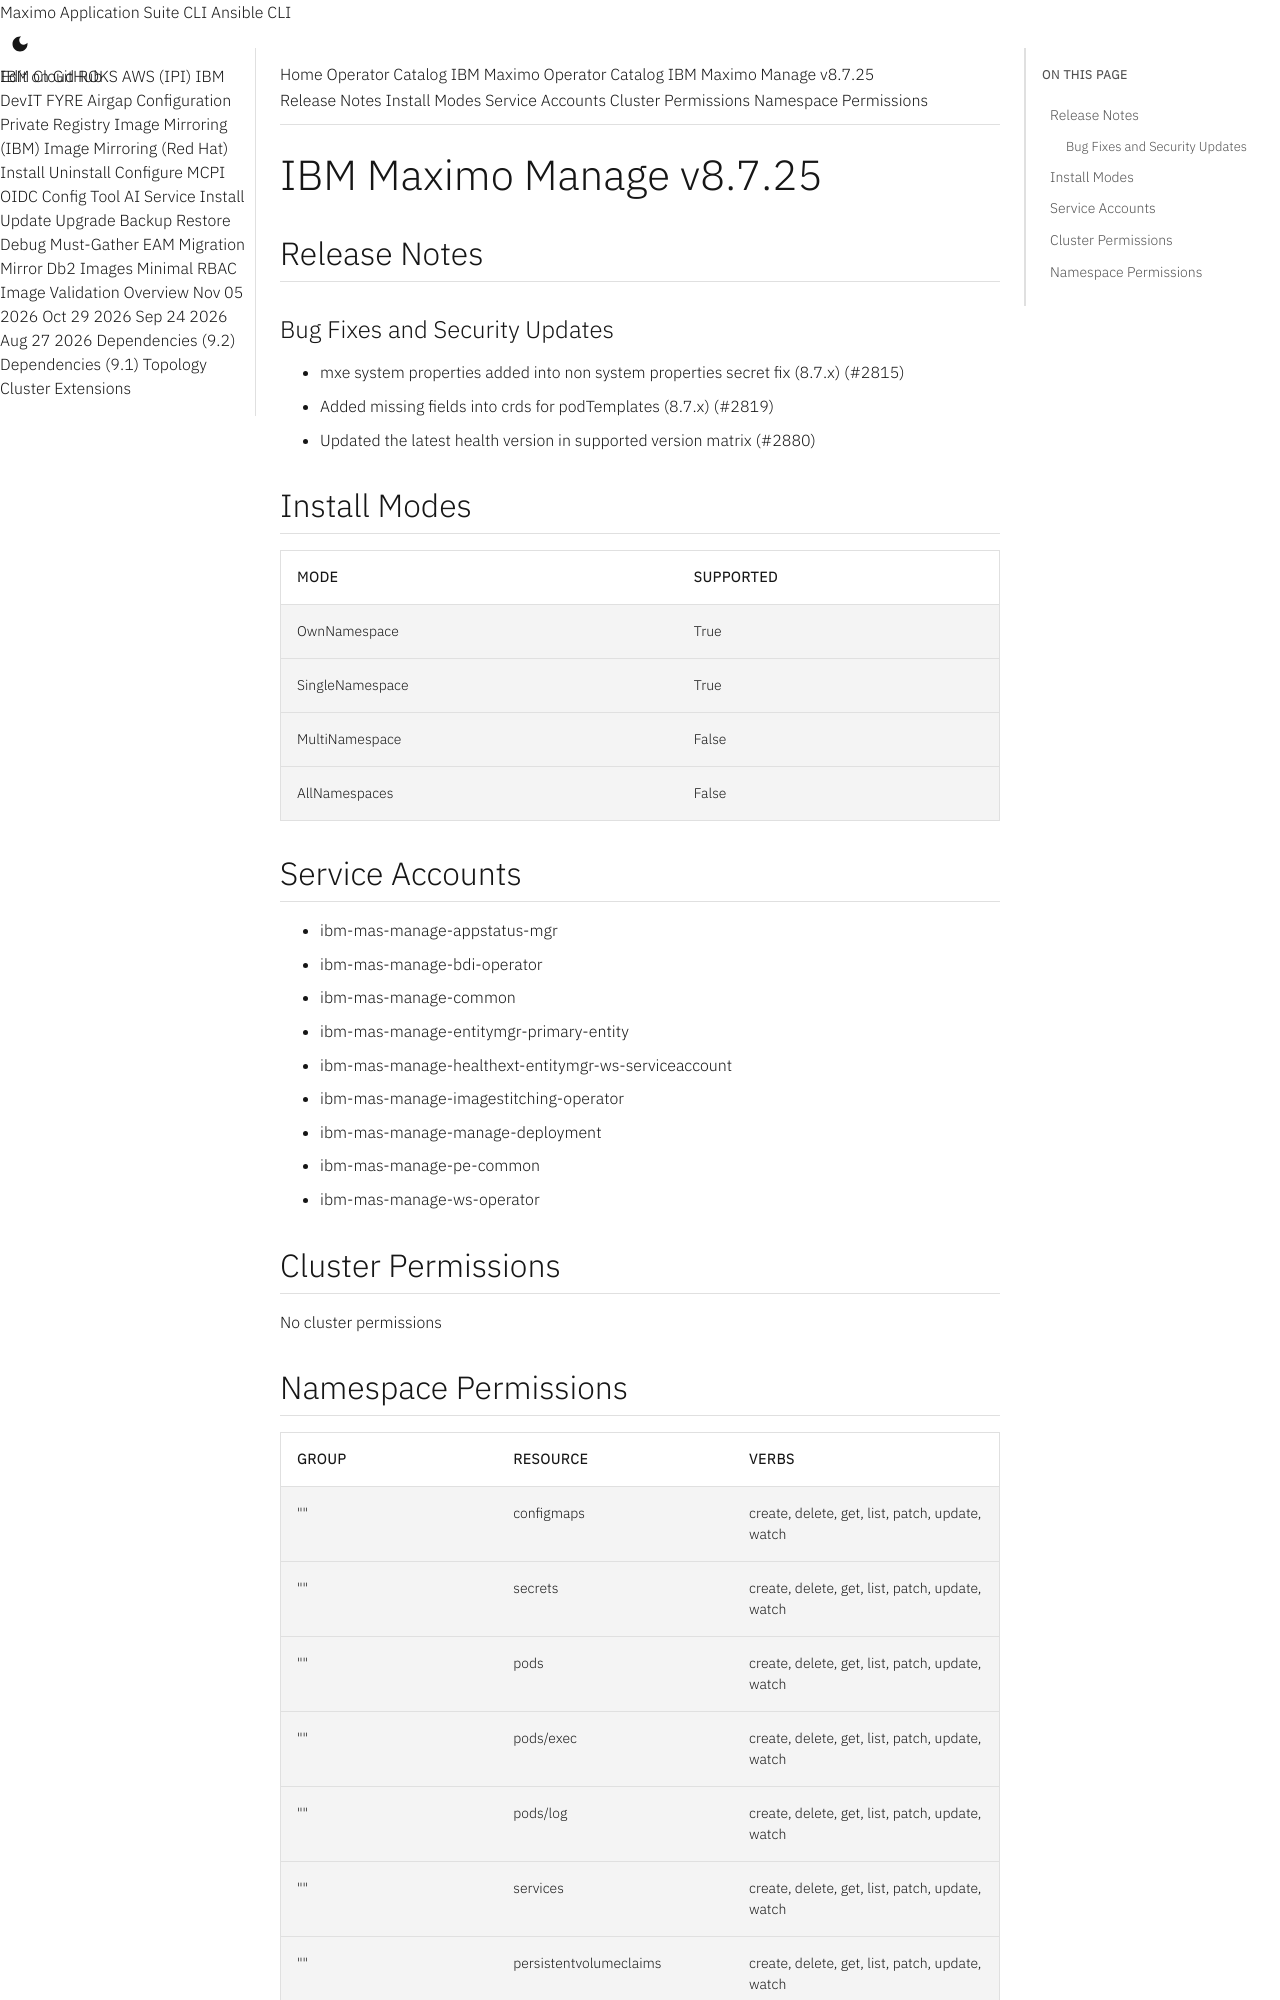

repository: ibm-mas/cli · page: catalogs/packages/ibm-mas-manage/8.7.25/index.html · generator: mkdocs

extra_breadcrumb_title_1: Operator Catalog
extra_breadcrumb_title_2: IBM Maximo Operator Catalog
extra_breadcrumb_url_2: ../../../
nav_title: Operator Catalog

IBM Maximo Manage v8.7.25
================================================================================

Release Notes
--------------------------------------------------------------------------------
### Bug Fixes and Security Updates
- mxe system properties added into non system properties secret fix (8.7.x) (#2815)
- Added missing fields into crds for podTemplates (8.7.x) (#2819)
- Updated the latest health version in supported version matrix (#2880)

Install Modes
--------------------------------------------------------------------------------
| Mode                 | Supported |
| :------------------- | :-------- |
| OwnNamespace         | True      |
| SingleNamespace      | True      |
| MultiNamespace       | False     |
| AllNamespaces        | False     |

Service Accounts
--------------------------------------------------------------------------------
- ibm-mas-manage-appstatus-mgr
- ibm-mas-manage-bdi-operator
- ibm-mas-manage-common
- ibm-mas-manage-entitymgr-primary-entity
- ibm-mas-manage-healthext-entitymgr-ws-serviceaccount
- ibm-mas-manage-imagestitching-operator
- ibm-mas-manage-manage-deployment
- ibm-mas-manage-pe-common
- ibm-mas-manage-ws-operator

Cluster Permissions
--------------------------------------------------------------------------------
No cluster permissions
